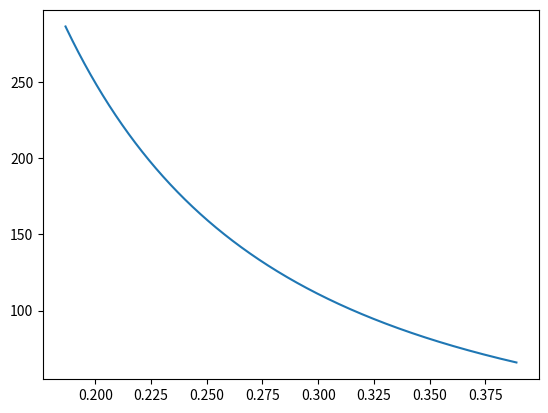
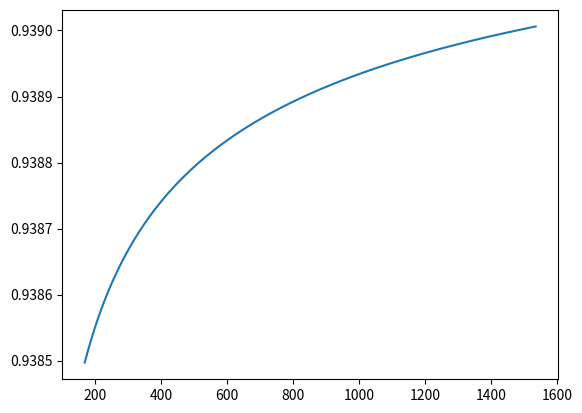
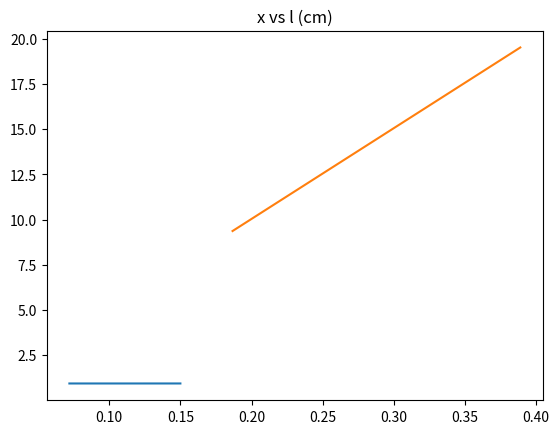
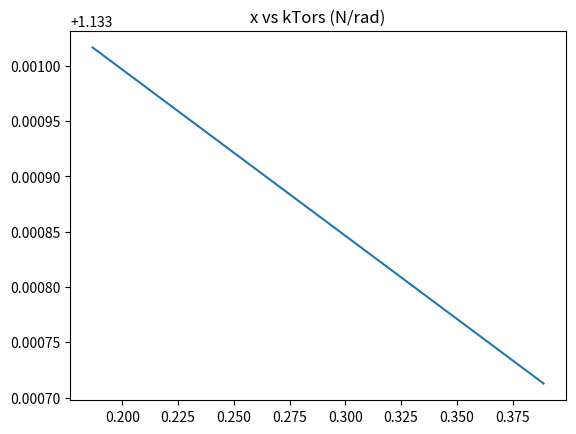
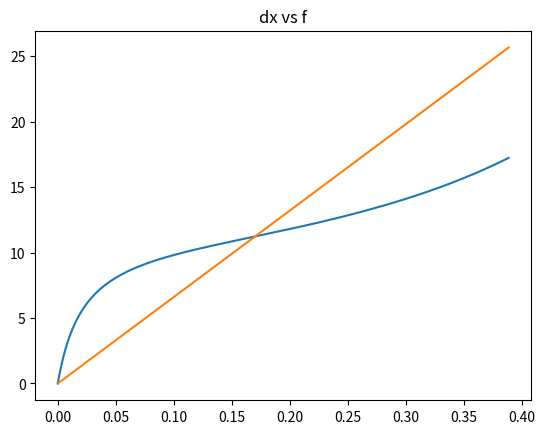
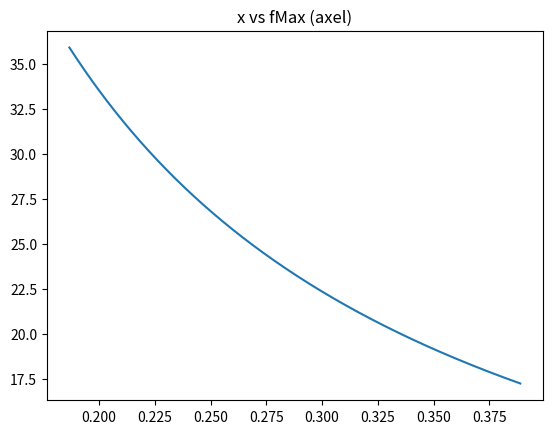
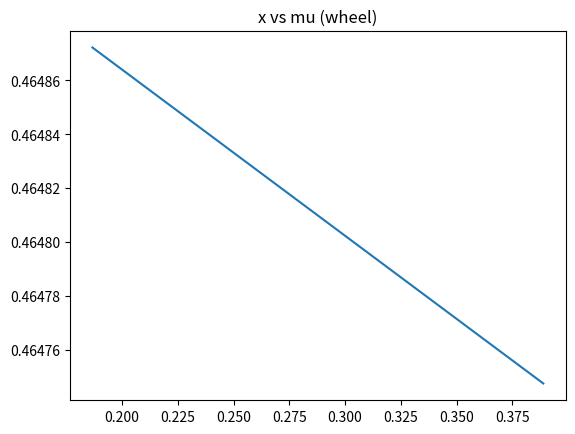

Reproduce these figures in Python, in order.
# -*- coding: utf-8 -*-
"""
Created on Thu Nov 23 17:39:44 2017

@author: Calvin
"""

from math import *;
import numpy as np;
import matplotlib.pyplot as plt;
import numpy.linalg as lg;

k = 0; # Spring constant
x = 0; # Spring dispacement
g = 9.81; # Grav const.
m = np.linspace(0.35,0.35, 100000); # np.linspace(0.3,1.5, 100000); #0.4; # Mass
h = 1.5; # Height
s = 5; # Length of slope
phi = np.arcsin(h/s); # Slope
Cr = 0.002; # Rolling resistance rubber wheel
d = 2; # Flat distance to finish
rho = 1.225; # Air density
v = 3.61663 *0.9; # Average velocity
Cw = 0.5; # Air resistance constant
Af = 0.08*0.05; # Frontal Area
mu = 0.002; # Friction coefficient in bearing
Daxel = 0.004; # Diameter of axel
Dwheel = np.linspace(0.072,0.150, 100000); #0.150 # np.linspace(0.075,0.170, 10000); # Diameter of wheel
Crlager = mu*(Daxel/Dwheel); # Rolling resistance steel bearing
#x = np.linspace(0.1,0.5, 100000); #np.linspace(0.1,0.5, 100000);
x = (s+d)*(Daxel/Dwheel); # extension of spring
alpha = 170;
alpha = (alpha/360)*2*np.pi;
    
def Eg(x):
    return m*g*h; # Grav. potential energy
def Erol(x):
    return Cr*m*g*np.cos(phi)*s + Cr*m*g*d; # Energy loss due to rolling resistance in wheel (one way)
def ErolLager(x):
    return Crlager*m*g*np.cos(phi)*s + Crlager*m*g*d;  # Energy loss due to rolling resistance in bearing (one way)
def Eair(x):
    return 0.5*rho*(v**2)*Cw*Af*(s+d); # Energy loss due to air resistance (one way)
def Ebear(x): 
    return 2*(mu*(m*g*h - Eair(x) - ErolLager(x) - Erol(x))); # Energy loss due to internal forces in bearing (one way)
def Elost(x):
    return (Erol(x) + Eair(x) + Ebear(x) + ErolLager(x)); # Energy lost (one way)
def solveDh(x):
    return Elost(x)/(m*g);

def ErolReturn(x, dh):
    return Cr*m*g*np.cos(phi)*((h-dh)/np.sin(phi)) + Cr*m*g*d; # Energy loss due to rolling resistance in wheel (one way)
def ErolLagerReturn(x, dh):
    return Crlager*m*g*np.cos(phi)*((h-dh)/np.sin(phi)) + Crlager*m*g*d;  # Energy loss due to rolling resistance in bearing (one way)
def EairReturn(x, dh):
    return 0.5*rho*(v**2)*Cw*Af*(((h-dh)/np.sin(phi))+d); # Energy loss due to air resistance (one way)
def EbearReturn(x, dh): 
    return 2*(mu*m*g*(h-dh)); # Energy loss due to internal forces in bearing (one way)
def ElostFull(x):
    return Elost(x) + (ErolReturn(x, solveDh(x)) + EairReturn(x, solveDh(x)) + EbearReturn(x, solveDh(x)) + ErolLagerReturn(x, solveDh(x))); # Energy lost (one way)
def solveK(x):
    return 2*(Eg(x) - Erol(x) - Eair(x) - Ebear(x) - ErolLager(x))/(x**2);
def rendement(x):
    return (Eg(x)-ElostFull(x))/Eg(x);

def main():
    print("x:",x);
    k = solveK(x);
    print("k:",k);
    plt.figure(1);
    plt.plot(x, k);
    plt.show();
    print("x vs k");
    plt.figure(2);
    plt.plot(k/x, rendement(x));
    plt.show();
    print("k/x vs rendement");
    plt.figure(3);
    plt.plot(Dwheel, rendement(x));
    plt.show();
    print("Dwheel vs rendement");
    print("lost in rol:     ",((Erol(x) + ErolReturn(x, solveDh(x)))/Eg(x))[0]*100,",", ((Erol(x) + ErolReturn(x, solveDh(x)))/Eg(x))[x.size-1]*100);
    print("lost in rol bear:",((ErolLager(x) + ErolLagerReturn(x, solveDh(x)))/Eg(x))[0]*100,",", ((ErolLager(x) + ErolLagerReturn(x, solveDh(x)))/Eg(x))[x.size-1]*100);
    print("lost in air:     ",((Eair(x) + EairReturn(x, solveDh(x)))/Eg(x))[0]*100,",", ((Eair(x) + EairReturn(x, solveDh(x)))/Eg(x))[x.size-1]*100);
    print("lost in bear:    ",((Ebear(x) + EbearReturn(x, solveDh(x)))/Eg(x))[0]*100,",", ((Ebear(x) + EbearReturn(x, solveDh(x)))/Eg(x))[x.size-1]*100);
    print("diff in rendement:",((rendement(x)[0]-rendement(x)[x.size-1])*-100));
    print("rendement:", rendement(x)[0]*100,",",rendement(x)[x.size-1]*100);

    l = np.sqrt((x**2)/(2*(1-np.cos(alpha))));
    e = 0.5*k*(x**2);
    kTors = (2*e)/(alpha**2);
    beta = np.linspace(alpha, 0, x.size);
    xval = 0;
    dx = np.linspace(0, x[xval], x.size);
    r = l[xval]*np.cos(beta/2);
    f = ((alpha-beta)*kTors[xval])/r;
    muWheel = f*(Daxel/Dwheel);
    f2 = k[xval]*dx;
    fMax = (alpha*kTors)/l;
    fMax2 = k*x;
    MPeak = (alpha*kTors);
    fPeakTorsionAttatchment = (alpha*kTors)/0.01;
    muWheel = (fMax*(Daxel/Dwheel)/(m*g*0.6));
    muWheel2 = (fMax2*(Daxel/Dwheel)/(m*g*0.6));
    
    print("M/2 peak:", MPeak[0]*1000/2, "Nmm");
    print("M/2 per rad:", kTors[0]*1000/2, "Nmm/rad");
    print("M/2 per deg: {:5.3f} Nmm/deg". format(((kTors[0]*(2*np.pi))/360)*1000/2))
    plt.figure(3);
    plt.plot(x, l*100);
    plt.title("x vs l (cm)");
    plt.show();
    print("l:", l[0]*100 ,"cm,", l[l.size-1]*100,"cm");
    
    plt.figure(4);
    plt.plot(x, kTors);
    plt.title("x vs kTors (N/rad)");
    plt.show();
    print("kTors:", kTors[0] ,"N/rad,", kTors[kTors.size-1], "N/rad");
    
    plt.figure(5);
    plt.plot(dx, f);
    plt.plot(dx, f2);
    plt.title("dx vs f");
    plt.show();
    print("fmax for min x:                  ", f[beta.size-1], "N");
    print("fmax if reg. spring for min x:   ", f2[beta.size-1], "N");
    
    plt.figure(6);
    plt.plot(x, fMax);
    plt.title("x vs fMax (axel)");
    plt.show();
    print("f peak (axel):               ", fMax[0] ,"N,", fMax[fMax.size-1], "N");
    print("f peak (torsion attatment):  ", fPeakTorsionAttatchment[0] ,"N,", fPeakTorsionAttatchment[fPeakTorsionAttatchment.size-1], "N");
    
    plt.figure(7);
    plt.plot(x, muWheel);
    plt.title("x vs mu (wheel)");
    plt.show();
    print("mu (wheel):                  ", muWheel[0] ,",", muWheel[muWheel.size-1]);
    print("mu (wheel) if reg. spring:   ", muWheel2[0] ,",", muWheel2[muWheel2.size-1]);
    
main();